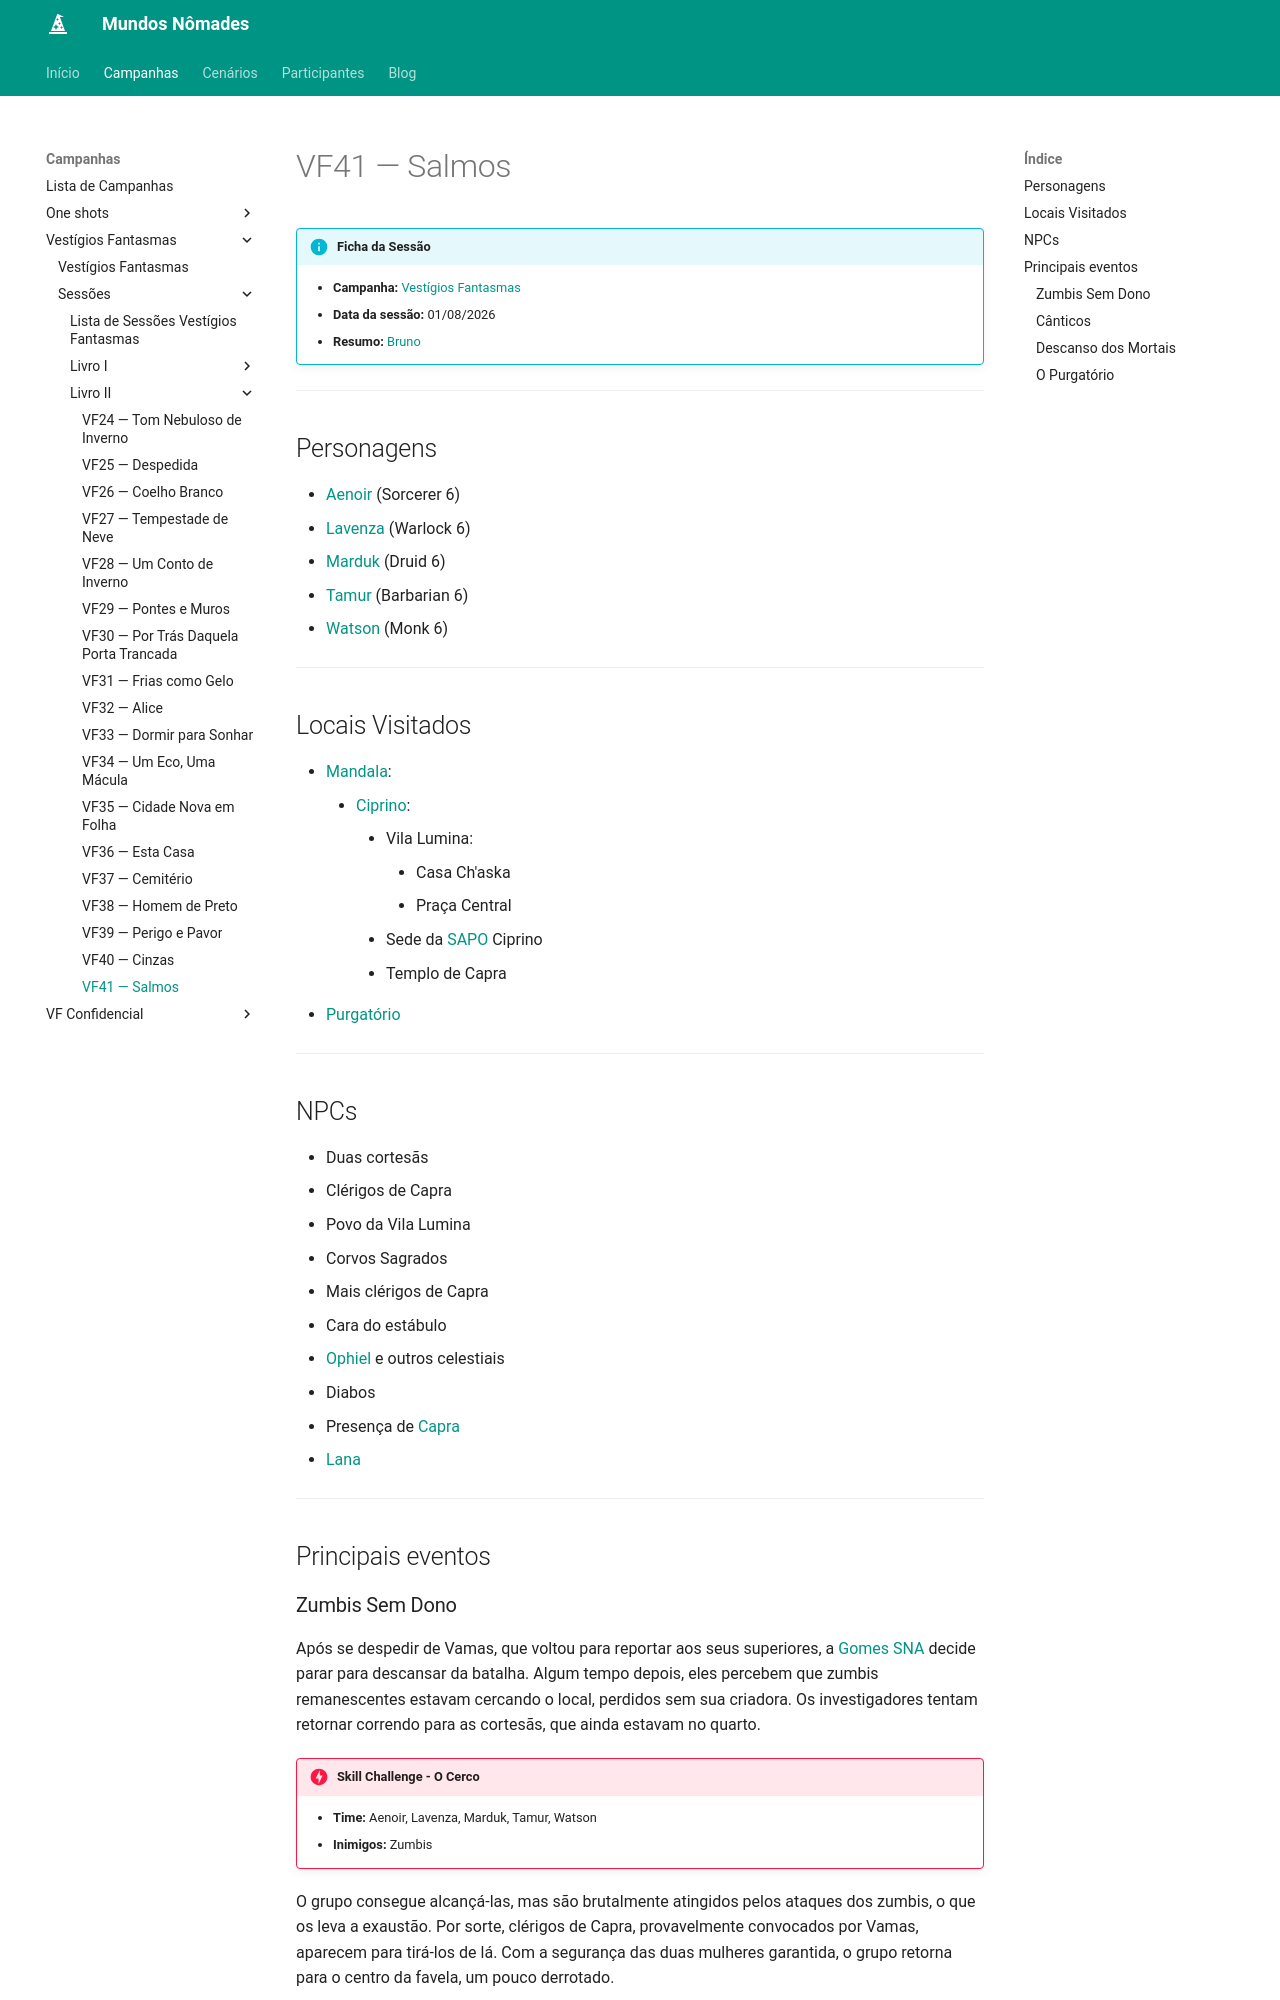

repository: Henrique42/MundosNomades · page: Campanhas/Vestígios Fantasmas/Sessões/Livro II/VF41 ― Salmos/index.html · generator: mkdocs

!!! info "Ficha da Sessão"
	- **Campanha:** [[Vestígios Fantasmas]]
	- **Data da sessão:** 01/08/2026
	- **Resumo:** [[Bruno]]

---

## Personagens

- [[Aenoir]] (Sorcerer 6)
- [[Lavenza]] (Warlock 6)
- [[Marduk]] (Druid 6)
- [[Tamur]] (Barbarian 6)
- [[Watson]] (Monk 6)

---  

## Locais Visitados

- [[Mandala]]:
	- [[Ciprino]]:
		- Vila Lumina:
			- Casa Ch'aska
			- Praça Central
		- Sede da [[SAPO]] Ciprino
		- Templo de Capra
- [[Purgatório]]

---

## NPCs

- Duas cortesãs
- Clérigos de Capra
- Povo da Vila Lumina
- Corvos Sagrados
- Mais clérigos de Capra
- Cara do estábulo
- [[Ophiel]] e outros celestiais
- Diabos
- Presença de [[Capra]]
- [[Lana]]

---

## Principais eventos

### Zumbis Sem Dono

Após se despedir de Vamas, que voltou para reportar aos seus superiores, a [[Gomes SNA]] decide parar para descansar da batalha. Algum tempo depois, eles percebem que zumbis remanescentes estavam cercando o local, perdidos sem sua criadora. Os investigadores tentam retornar correndo para as cortesãs, que ainda estavam no quarto.

!!! danger "Skill Challenge - O Cerco"
	- **Time:** Aenoir, Lavenza, Marduk, Tamur, Watson
	- **Inimigos:** Zumbis

O grupo consegue alcançá-las, mas são brutalmente atingidos pelos ataques dos zumbis, o que os leva a exaustão. Por sorte, clérigos de Capra, provavelmente convocados por Vamas, aparecem para tirá-los de lá. Com a segurança das duas mulheres garantida, o grupo retorna para o centro da favela, um pouco derrotado.

### Cânticos

Na praça central, os investigadores passam por um ritual sendo realizado pelos clérigos. Lá, cânticos são entoados enquanto os corpos dos zumbis são jogados numa pira gigante. Como se estivesse possuída, a população local participa com danças e gritos. O grupo tenta se enturmar, a sua maneira, com variados graus de sucesso.

### Descanso dos Mortais

Devido a sua exaustão, a Gomes SNA decide se retirar cedo e retornar a SAPO. Após alguns dias de descanso, eles recebem mais notícias do que está acontecendo em Ciprino. Aparentemente, a epidemia causou estragos tanto na Vila Lumina quanto nas zonas nobres da cidade. O mais surpreendente, no entanto, foi a forma na qual o rei, Eládio I, lidou com o [[Surto de Lumina|ocorrido]]. Graças a um decreto dele, as famílias nobres com membros ligados ao bordel tiveram seus bens confiscados, para o descontentamento de pessoas de poder.

Um tempo depois, os investigadores receberam uma carta - um convite de Lana para uma reunião, mais especificamente. Assim, eles decidiram ir novamente até o templo de Capra.
